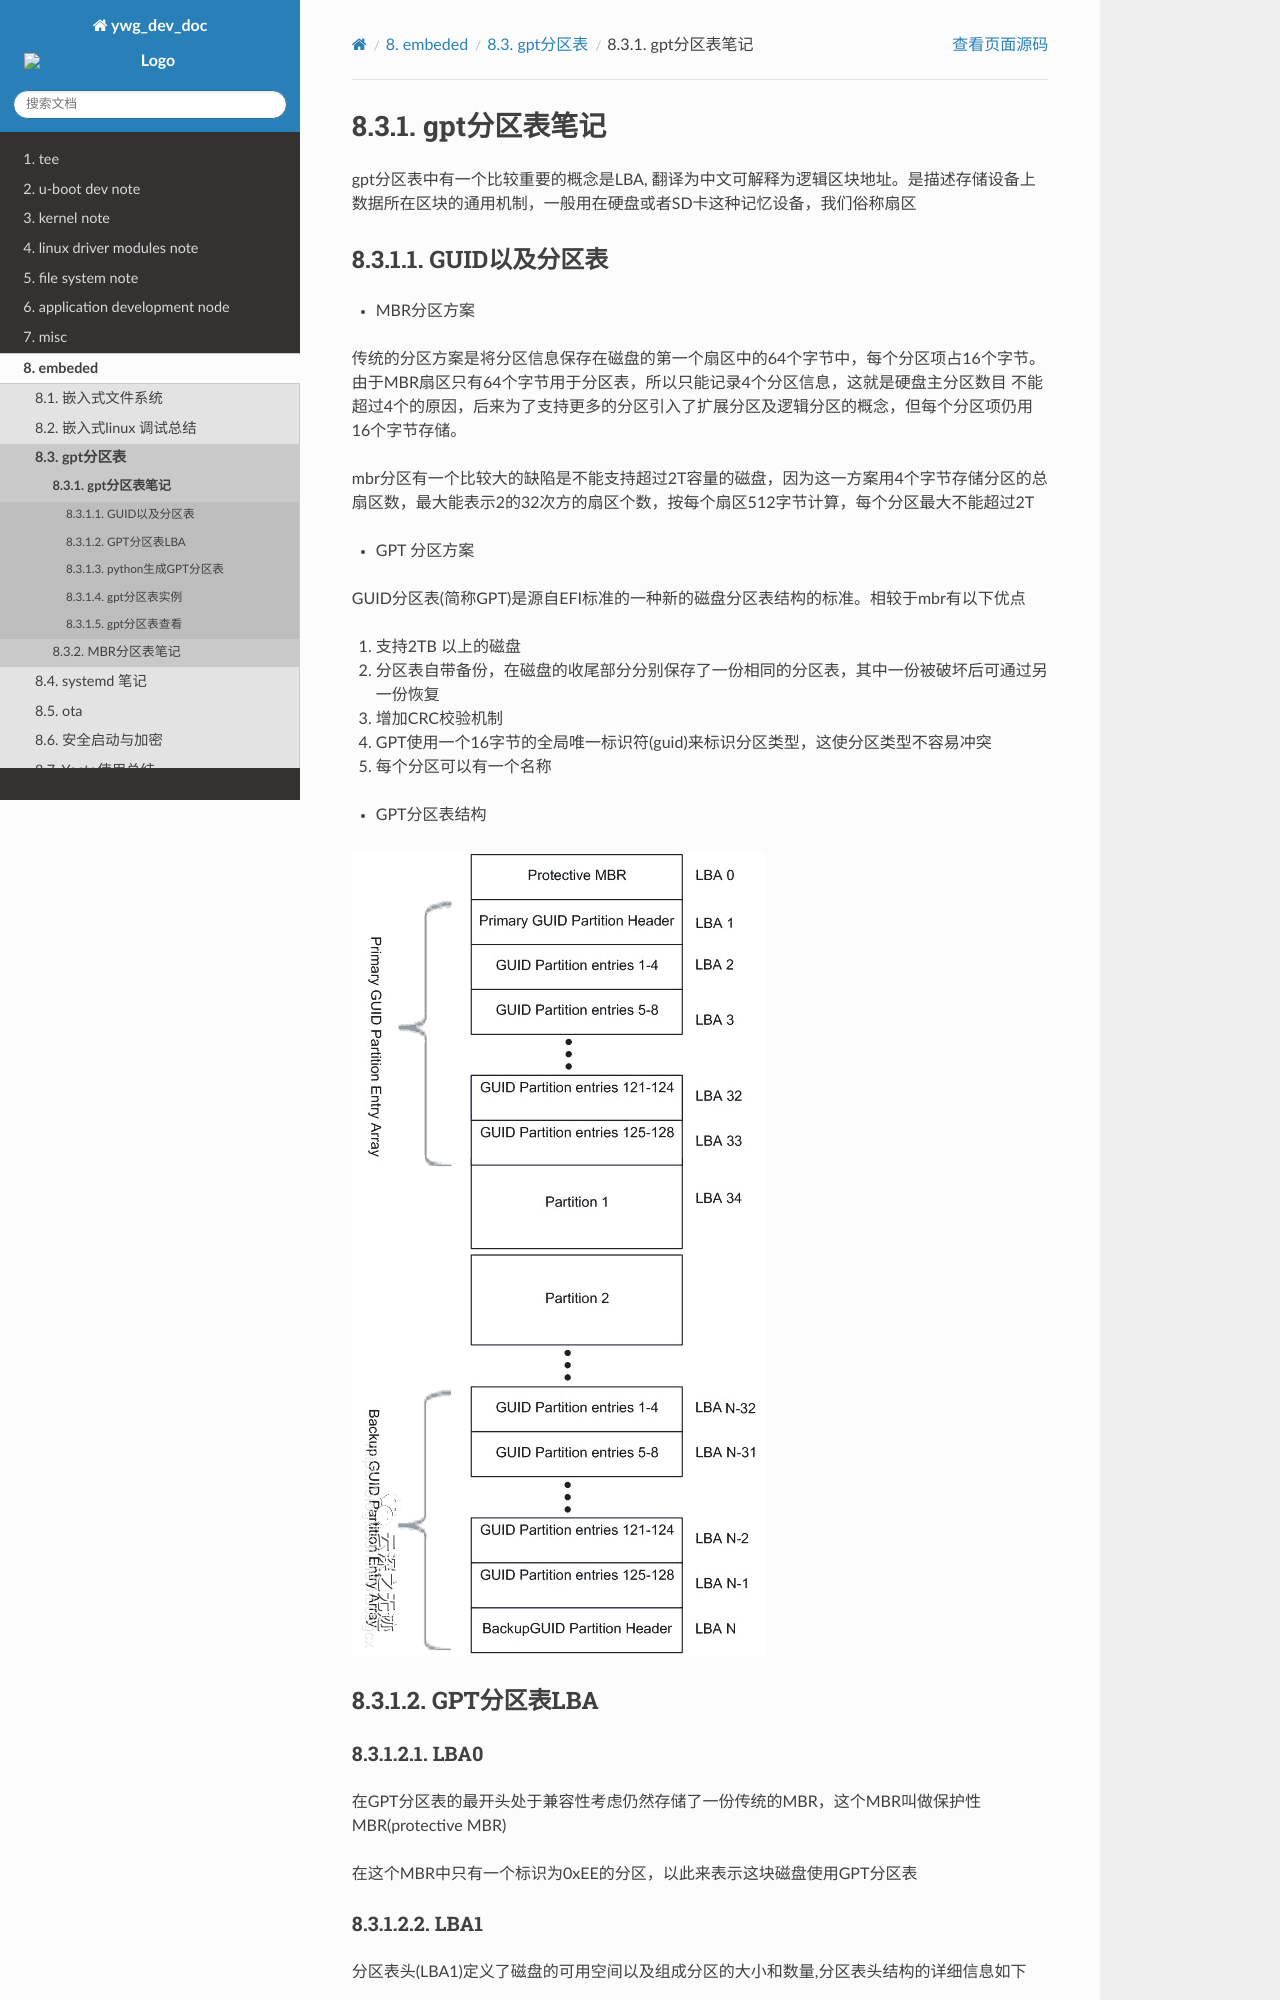

repository: hkdywg/doc_development · page: embedded/gpt/gpt_partition.html · generator: sphinx

gpt分区表笔记
===============

gpt分区表中有一个比较重要的概念是LBA, 翻译为中文可解释为逻辑区块地址。是描述存储设备上数据所在区块的通用机制，一般用在硬盘或者SD卡这种记忆设备，我们俗称扇区

GUID以及分区表
---------------

- MBR分区方案

传统的分区方案是将分区信息保存在磁盘的第一个扇区中的64个字节中，每个分区项占16个字节。由于MBR扇区只有64个字节用于分区表，所以只能记录4个分区信息，这就是硬盘主分区数目
不能超过4个的原因，后来为了支持更多的分区引入了扩展分区及逻辑分区的概念，但每个分区项仍用16个字节存储。

mbr分区有一个比较大的缺陷是不能支持超过2T容量的磁盘，因为这一方案用4个字节存储分区的总扇区数，最大能表示2的32次方的扇区个数，按每个扇区512字节计算，每个分区最大不能超过2T

- GPT 分区方案

GUID分区表(简称GPT)是源自EFI标准的一种新的磁盘分区表结构的标准。相较于mbr有以下优点

1) 支持2TB 以上的磁盘
2) 分区表自带备份，在磁盘的收尾部分分别保存了一份相同的分区表，其中一份被破坏后可通过另一份恢复
3) 增加CRC校验机制
4) GPT使用一个16字节的全局唯一标识符(guid)来标识分区类型，这使分区类型不容易冲突
5) 每个分区可以有一个名称

- GPT分区表结构

.. image::
    res/gpt_layout.png


GPT分区表LBA
-------------

LBA0
^^^^^^

在GPT分区表的最开头处于兼容性考虑仍然存储了一份传统的MBR，这个MBR叫做保护性MBR(protective MBR)

在这个MBR中只有一个标识为0xEE的分区，以此来表示这块磁盘使用GPT分区表
